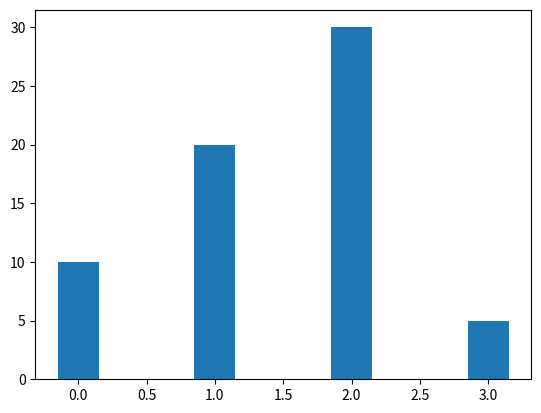

Recreate this plot in Python.
import matplotlib.pyplot as plt

data = [10, 20, 30, 5]
x = [0, 1, 2, 3]

plt.bar(x, data, width=0.3)
plt.show()
